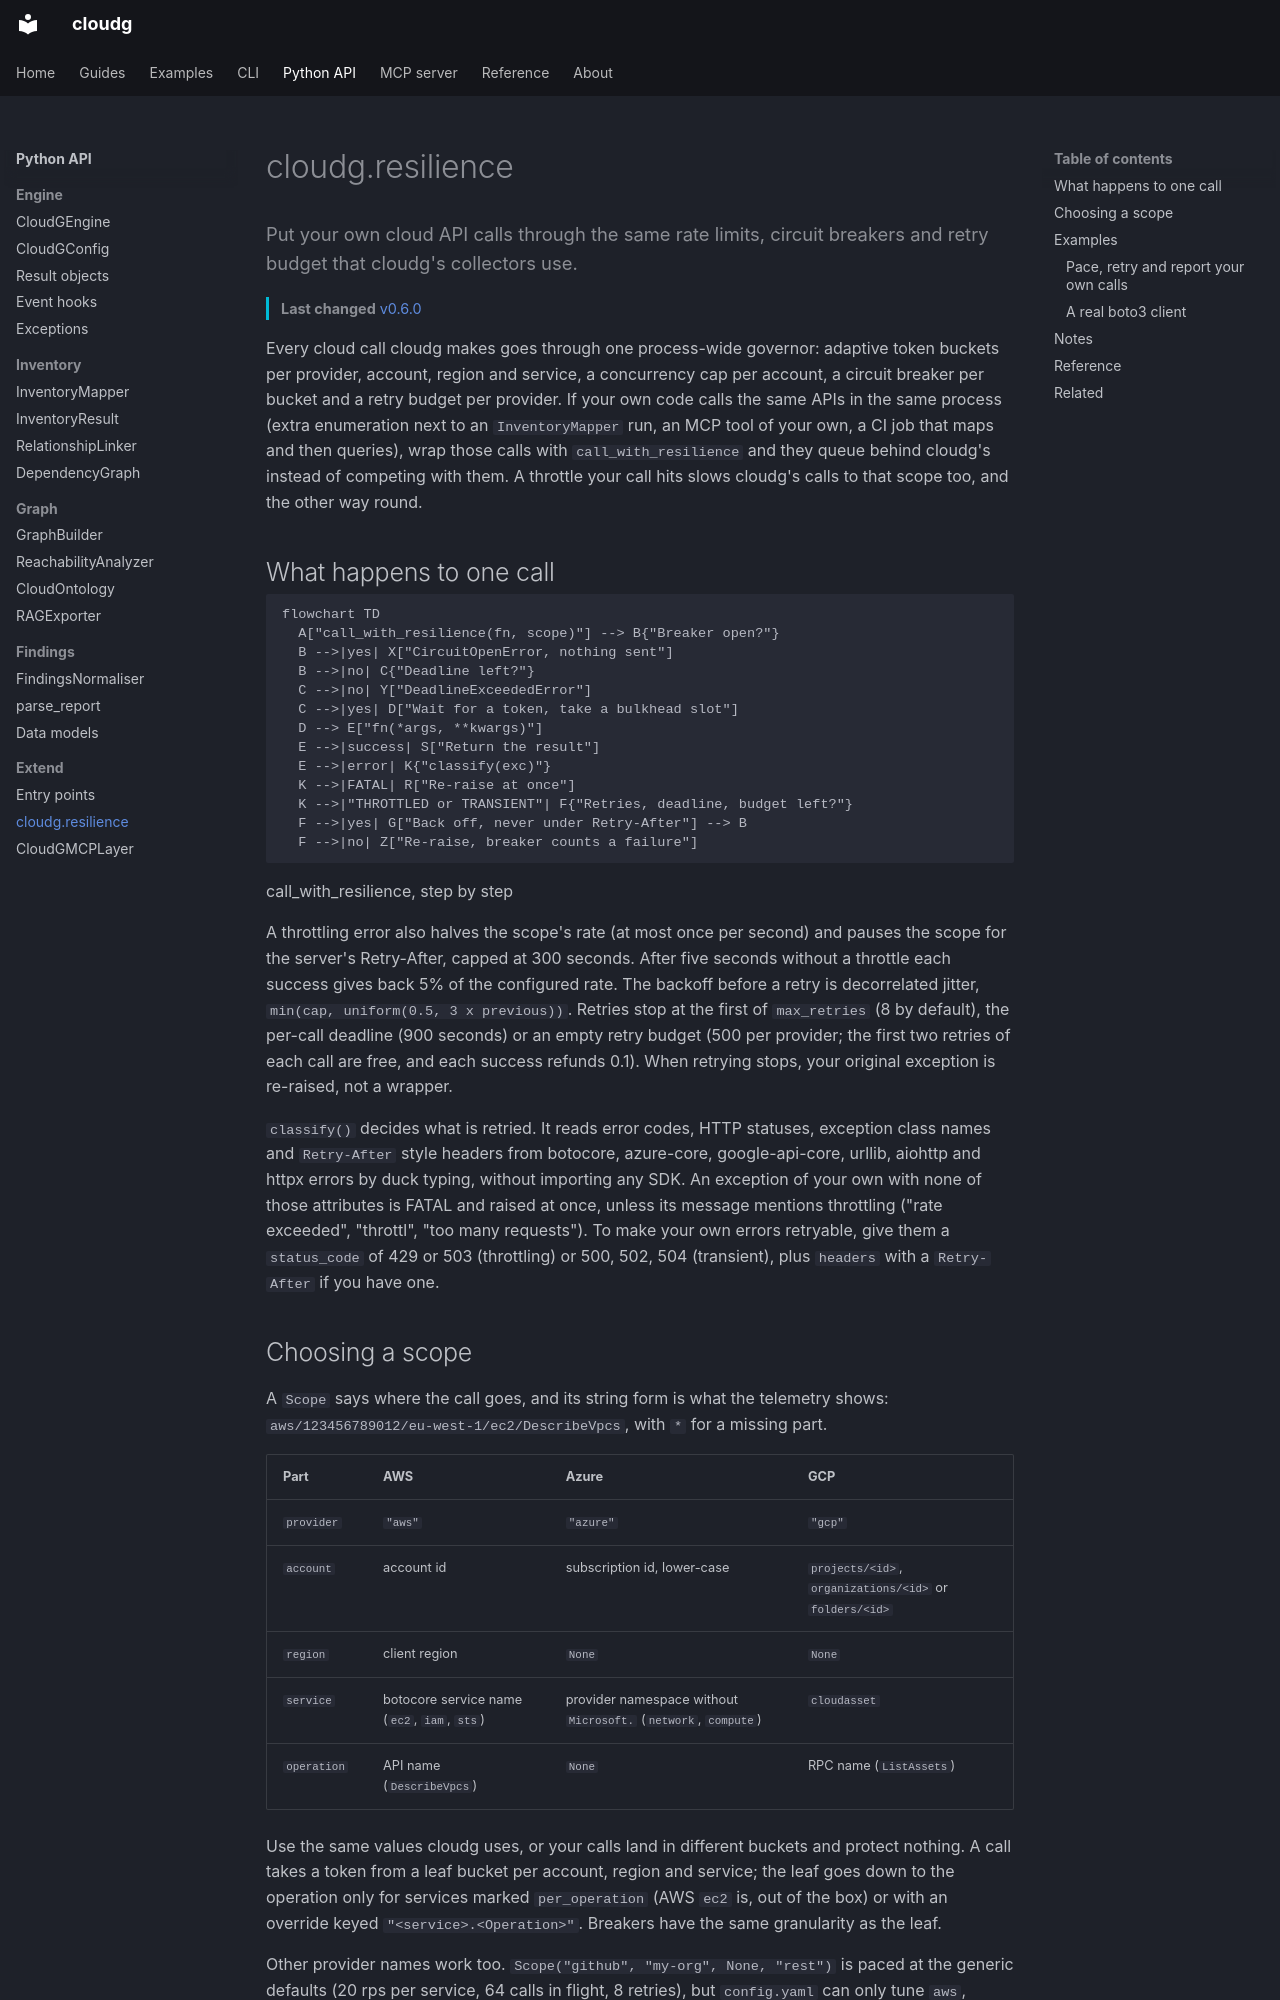

repository: morpheuslord/cloudg · page: api/resilience/index.html · generator: mkdocs

---
title: cloudg.resilience
description: Put your own cloud API calls through the same rate limits, circuit breakers and retry budget that cloudg's collectors use.
---

Put your own cloud API calls through the same rate limits, circuit breakers and retry budget that cloudg's collectors use.
{ .lede }

**Last changed** [v0.6.0](../changelog.md#0.6.0)
{ .page-meta }

Every cloud call cloudg makes goes through one process-wide governor: adaptive token buckets per provider, account, region and service, a concurrency cap per account, a circuit breaker per bucket and a retry budget per provider. If your own code calls the same APIs in the same process (extra enumeration next to an `InventoryMapper` run, an MCP tool of your own, a CI job that maps and then queries), wrap those calls with `call_with_resilience` and they queue behind cloudg's instead of competing with them. A throttle your call hits slows cloudg's calls to that scope too, and the other way round.

## What happens to one call

```mermaid
flowchart TD
  A["call_with_resilience(fn, scope)"] --> B{"Breaker open?"}
  B -->|yes| X["CircuitOpenError, nothing sent"]
  B -->|no| C{"Deadline left?"}
  C -->|no| Y["DeadlineExceededError"]
  C -->|yes| D["Wait for a token, take a bulkhead slot"]
  D --> E["fn(*args, **kwargs)"]
  E -->|success| S["Return the result"]
  E -->|error| K{"classify(exc)"}
  K -->|FATAL| R["Re-raise at once"]
  K -->|"THROTTLED or TRANSIENT"| F{"Retries, deadline, budget left?"}
  F -->|yes| G["Back off, never under Retry-After"] --> B
  F -->|no| Z["Re-raise, breaker counts a failure"]
```
call_with_resilience, step by step
{ .diagram-caption }

A throttling error also halves the scope's rate (at most once per second) and pauses the scope for the server's Retry-After, capped at 300 seconds. After five seconds without a throttle each success gives back 5% of the configured rate. The backoff before a retry is decorrelated jitter, `min(cap, uniform(0.5, 3 x previous))`. Retries stop at the first of `max_retries` (8 by default), the per-call deadline (900 seconds) or an empty retry budget (500 per provider; the first two retries of each call are free, and each success refunds 0.1). When retrying stops, your original exception is re-raised, not a wrapper.

`classify()` decides what is retried. It reads error codes, HTTP statuses, exception class names and `Retry-After` style headers from botocore, azure-core, google-api-core, urllib, aiohttp and httpx errors by duck typing, without importing any SDK. An exception of your own with none of those attributes is FATAL and raised at once, unless its message mentions throttling ("rate exceeded", "throttl", "too many requests"). To make your own errors retryable, give them a `status_code` of 429 or 503 (throttling) or 500, 502, 504 (transient), plus `headers` with a `Retry-After` if you have one.
